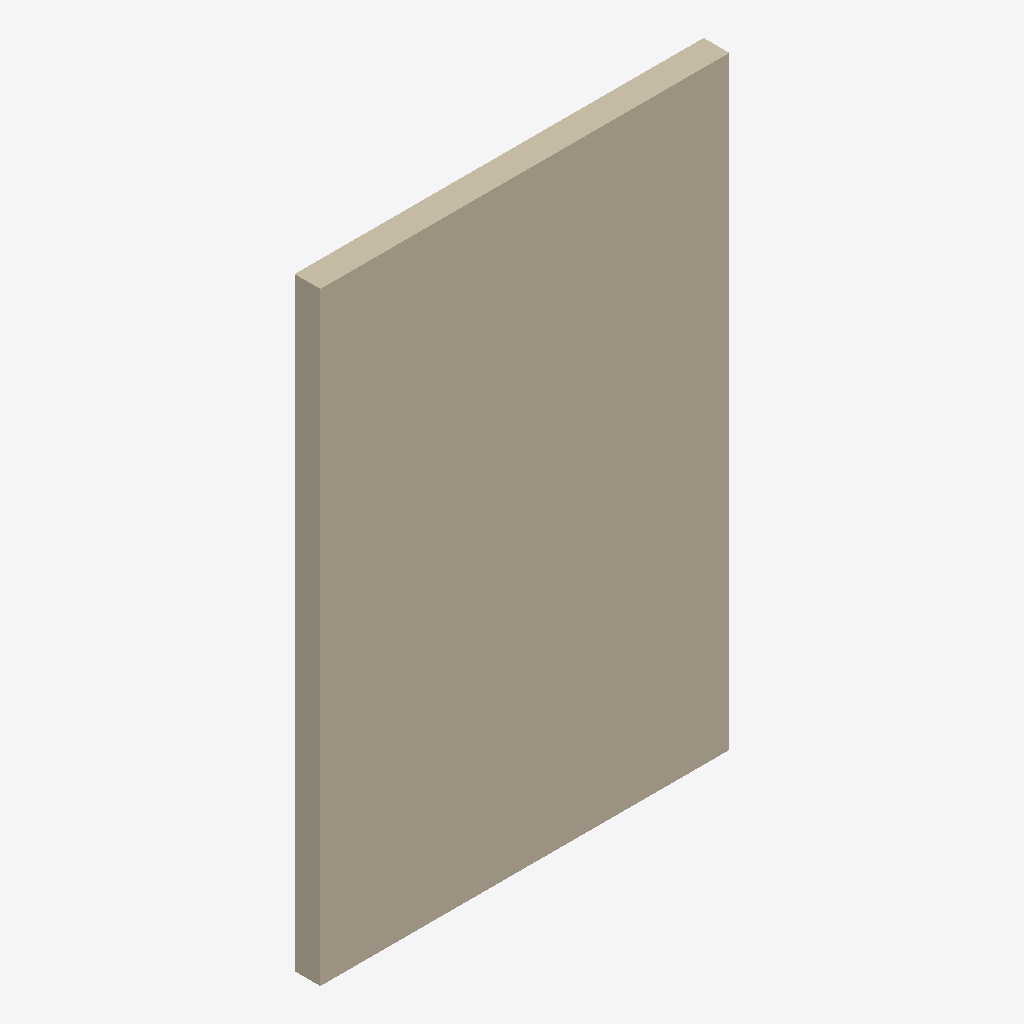
Isometric view of an IFC building model (IFC-SPF (STEP), schema IFC2X3, length unit metre), seen from the south-west, elements coloured by IFC class: 1 wall (beige).
Extent 2.0 m × 0.1 m × 2.9 m (x, y, z). Storeys (1): Default Building Storey at 0.00 m. Elements (1): 1 IfcWallStandardCase.

HEADER;
FILE_DESCRIPTION(('ViewDefinition [CoordinationView]'),'2;1');
FILE_NAME('/Users/macbook/Desktop/BIM/data/Duplex_A/IfcWallStandardCase26.ifc','2019-01-18T20:11:12-0500',('Unknown Author','info@ifctoolsproject.com'),('Unknown Organization'),'IFC Tools Project - IFC2x3 Java Toolbox','IFC2x3 Java Toolbox 2.0','Unknown Authorizer');
FILE_SCHEMA(('IFC2X3'));
ENDSEC;
DATA;
#47=IFCPROJECT('246D0Ikav0zv7i8GIVIFXh',#39,'Default Project','Description of Default Project',$,$,$,(#42),#46);
#49=IFCBUILDING('1wR0dJAyDDIgfhHHZyT0dx',#39,'Default Building','Description',$,#48,$,$,.ELEMENT.,$,$,$);
#50=IFCBUILDINGSTOREY('2WmpJ058H5uRSaoxvFiIb3',#39,'Default Building Storey','Description',$,#48,$,$,.ELEMENT.,$);
#1=IFCWALLSTANDARDCASE('2O2Fr$t4X7Zf8NOew3FLJd',#2,'Basic Wall:Interior - Partition (92mm Stud):143960',$,'Basic Wall:Interior - Partition (92mm Stud):128360',#3,#4,'143960');
ENDSEC;
